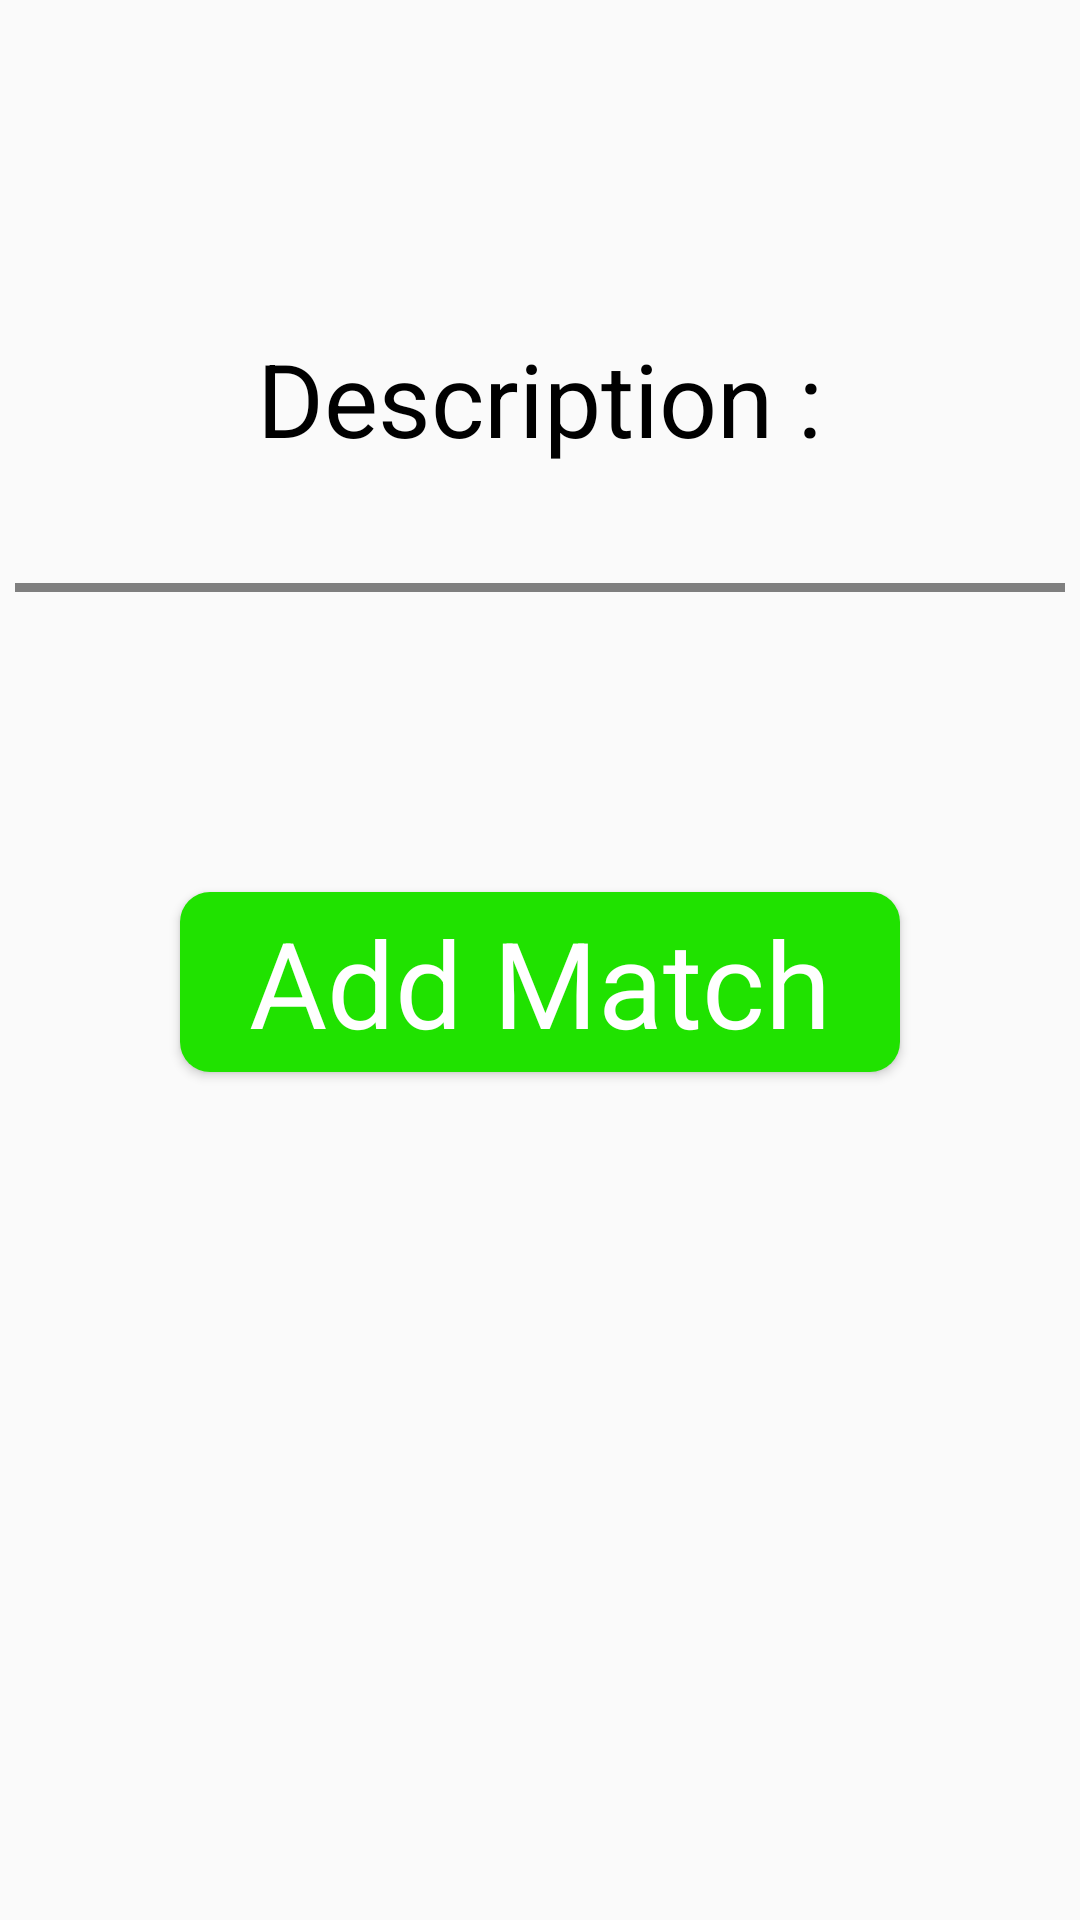

Android layout source for this screen:
<!-- AndroidManifest.xml: application theme AppTheme -->
<!-- res/layout/matchdetails.xml -->
<?xml version="1.0" encoding="utf-8"?>
<layout xmlns:android="http://schemas.android.com/apk/res/android">

    <LinearLayout
        android:orientation="vertical" android:layout_width="match_parent"
        android:layout_height="match_parent">
        <TextView
            android:id="@+id/name_of_race"
            android:layout_width="wrap_content"
            android:layout_height="wrap_content"
            android:layout_gravity="center_horizontal"
            android:textAppearance="@style/activity_title"/>
        <TextView
            android:layout_gravity="center_horizontal"
            android:layout_width="wrap_content"
            android:layout_height="wrap_content"
            android:text="@string/description"
            android:paddingTop="50dp"
            android:textAppearance="@style/text_form"/>
        <TextView
            android:id="@+id/description_input"
            android:layout_width="250dp"
            android:layout_height="wrap_content"
            android:paddingTop="20dp"
            android:layout_gravity="center_horizontal"/>
        <view
            android:layout_width="350dp"
            android:layout_height="3dp"
            android:paddingTop="50dp"
            android:layout_gravity="center_horizontal"
            android:background="@drawable/linespace"/>
        <TextView
            android:layout_width="wrap_content"
            android:layout_height="wrap_content"
            android:layout_gravity="center_horizontal"
            android:textAppearance="@style/activity_title"
            />
        <ListView
            android:layout_width="350dp"
            android:layout_gravity="center_horizontal"
            android:layout_height="wrap_content"
            android:textAlignment="center"/>

        <Button
            android:id="@+id/add_match"
            android:layout_width="240sp"
            android:layout_height="60sp"
            android:layout_gravity="center_horizontal"
            android:layout_marginTop="40dp"
            android:layout_marginBottom="10dp"
            android:background="@drawable/greenbutton"
            android:text="@string/add_match"
            android:textAppearance="@style/new_race" />
    </LinearLayout>
</layout>
<!-- resources referenced by this layout -->
<resources>
  <!-- drawable greenbutton (drawable) -->
  <?xml version="1.0" encoding="utf-8"?>
  <selector xmlns:android="http://schemas.android.com/apk/res/android" >
      <item >
          <shape android:shape="rectangle"  >
              <corners android:radius="10dp" />
              <gradient android:startColor="#20E200" android:endColor="#20E200" />
          </shape>
      </item>
  </selector>
  <!-- drawable linespace (drawable) -->
  <?xml version="1.0" encoding="utf-8"?>
  <selector xmlns:android="http://schemas.android.com/apk/res/android" >
      <item >
          <shape android:shape="line"  >
              <solid android:color="@color/colorPureBlack"/>
              <stroke android:width="100dp"/>
              <corners android:radius="100dp"/>
          </shape>
      </item>
  </selector>
  <string name="add_match">Add Match</string>
  <string name="description">Description :</string>
  <style name="activity_title">
          <item name="android:textSize">45sp</item>
      </style>
  <style name="new_race">
          <item name="android:textSize">40sp</item>
          <item name="android:textColor">#FFFFFF</item>
      </style>
  <style name="text_form">
          <item name="android:textSize">34sp</item>
      </style>
  <style name="AppTheme" parent="Theme.AppCompat.Light.DarkActionBar">
          
          <item name="colorPrimary">@color/colorPrimary</item>
          <item name="colorPrimaryDark">@color/colorPrimaryDark</item>
          <item name="colorAccent">@color/colorAccent</item>
  
      </style>
  <color name="colorPureBlack">#000000</color>
  <color name="colorPrimary">#008577</color>
  <color name="colorPrimaryDark">#00574B</color>
  <color name="colorAccent">#D81B60</color>
</resources>
